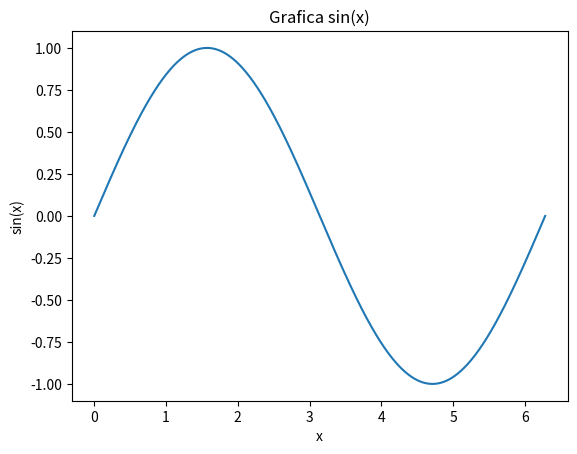

Reproduce this figure in Python.
import numpy as np
import matplotlib.pyplot as plt

# Generar los valores entre 0 y 2π
x = np.linspace(0, 2 * np.pi, 1000)
# Computando sin(x) 
y = np.sin(x)

# Creando la grafica
plt.plot(x, y)
plt.title('Grafica sin(x)')
plt.xlabel('x')
plt.ylabel('sin(x)')
plt.show()